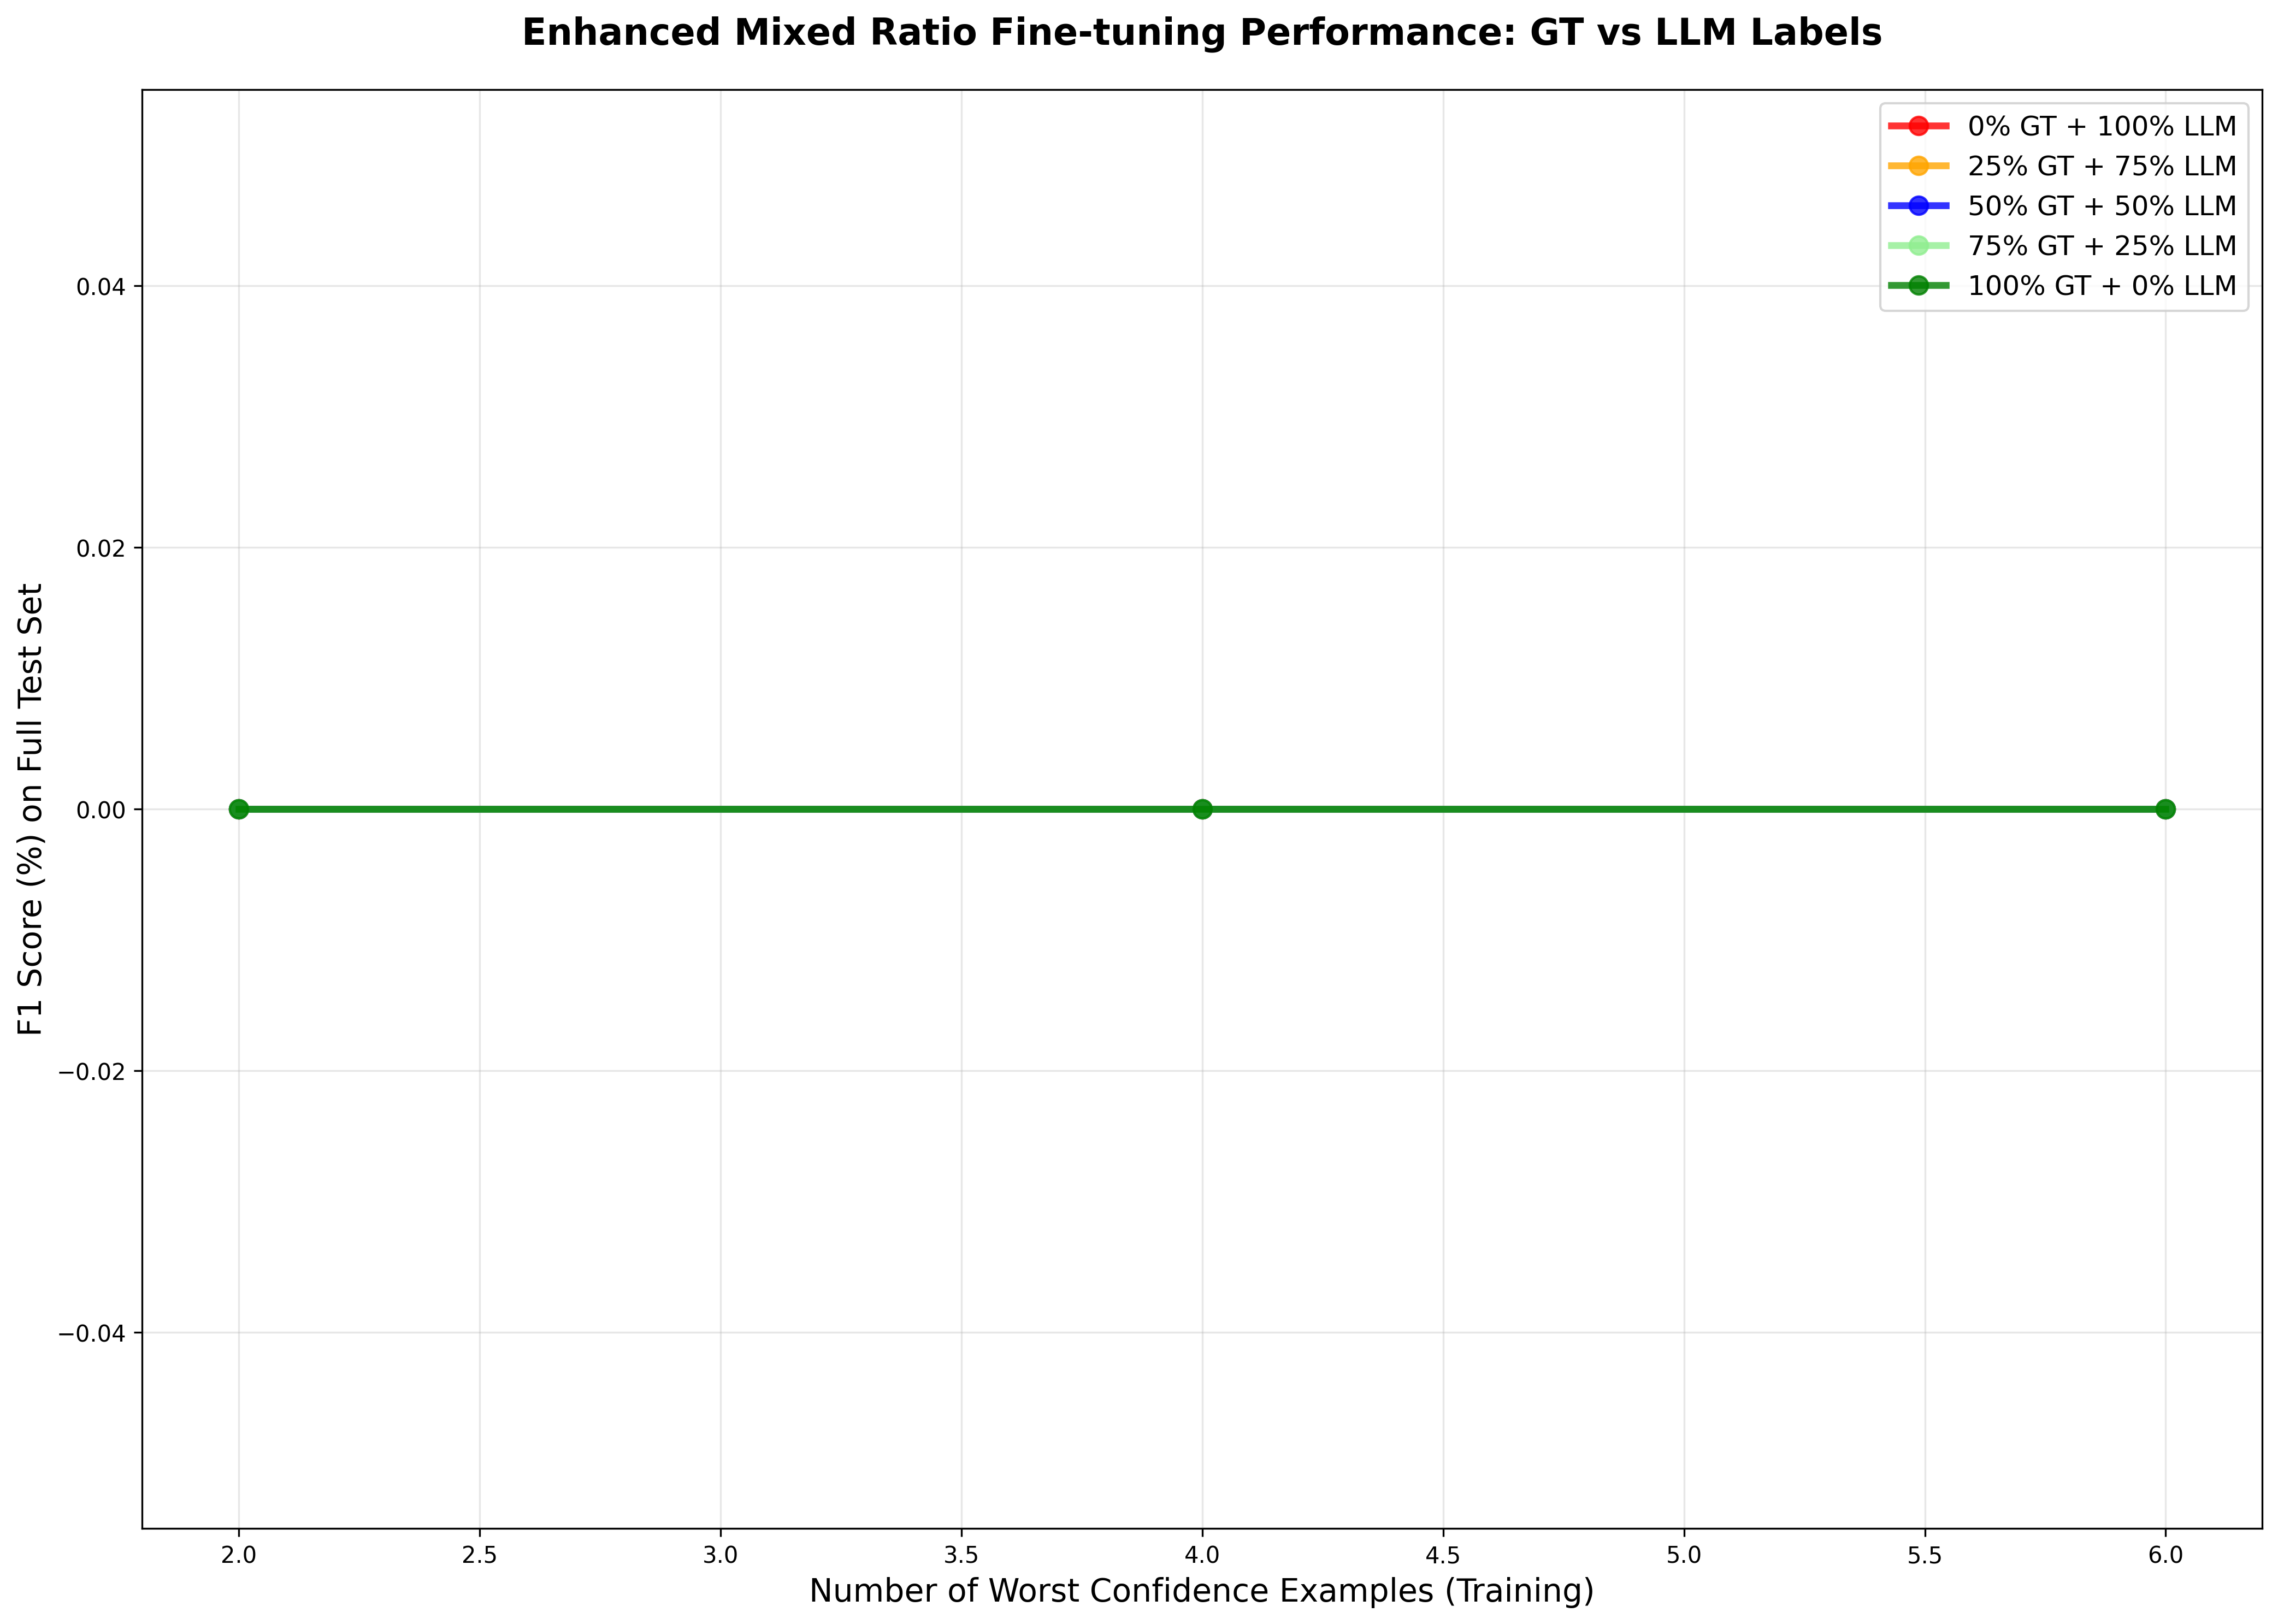

Values plotted in this chart, from the file beside it:
no_worst_examples, gliner_ft_0gt_100llm_f1, gliner_ft_25gt_75llm_f1, gliner_ft_50gt_50llm_f1, gliner_ft_75gt_25llm_f1, gliner_ft_100gt_0llm_f1, confidence, avg_entities, avg_input_tokens, model_input_output, avg_output_tokens, completion_status, completion_percentage
2, 0.0, 0.0, 0.0, 0.0, 0.0, 0.0, 1.0, 500.0, (65536, 500), 150.0, complete, 100.0
4, 0.0, 0.0, 0.0, 0.0, 0.0, 0.0, 1.0, 500.0, (65536, 500), 150.0, complete, 100.0
6, 0.0, 0.0, 0.0, 0.0, 0.0, 0.0, 1.167, 500.0, (65536, 500), 150.0, complete, 100.0
